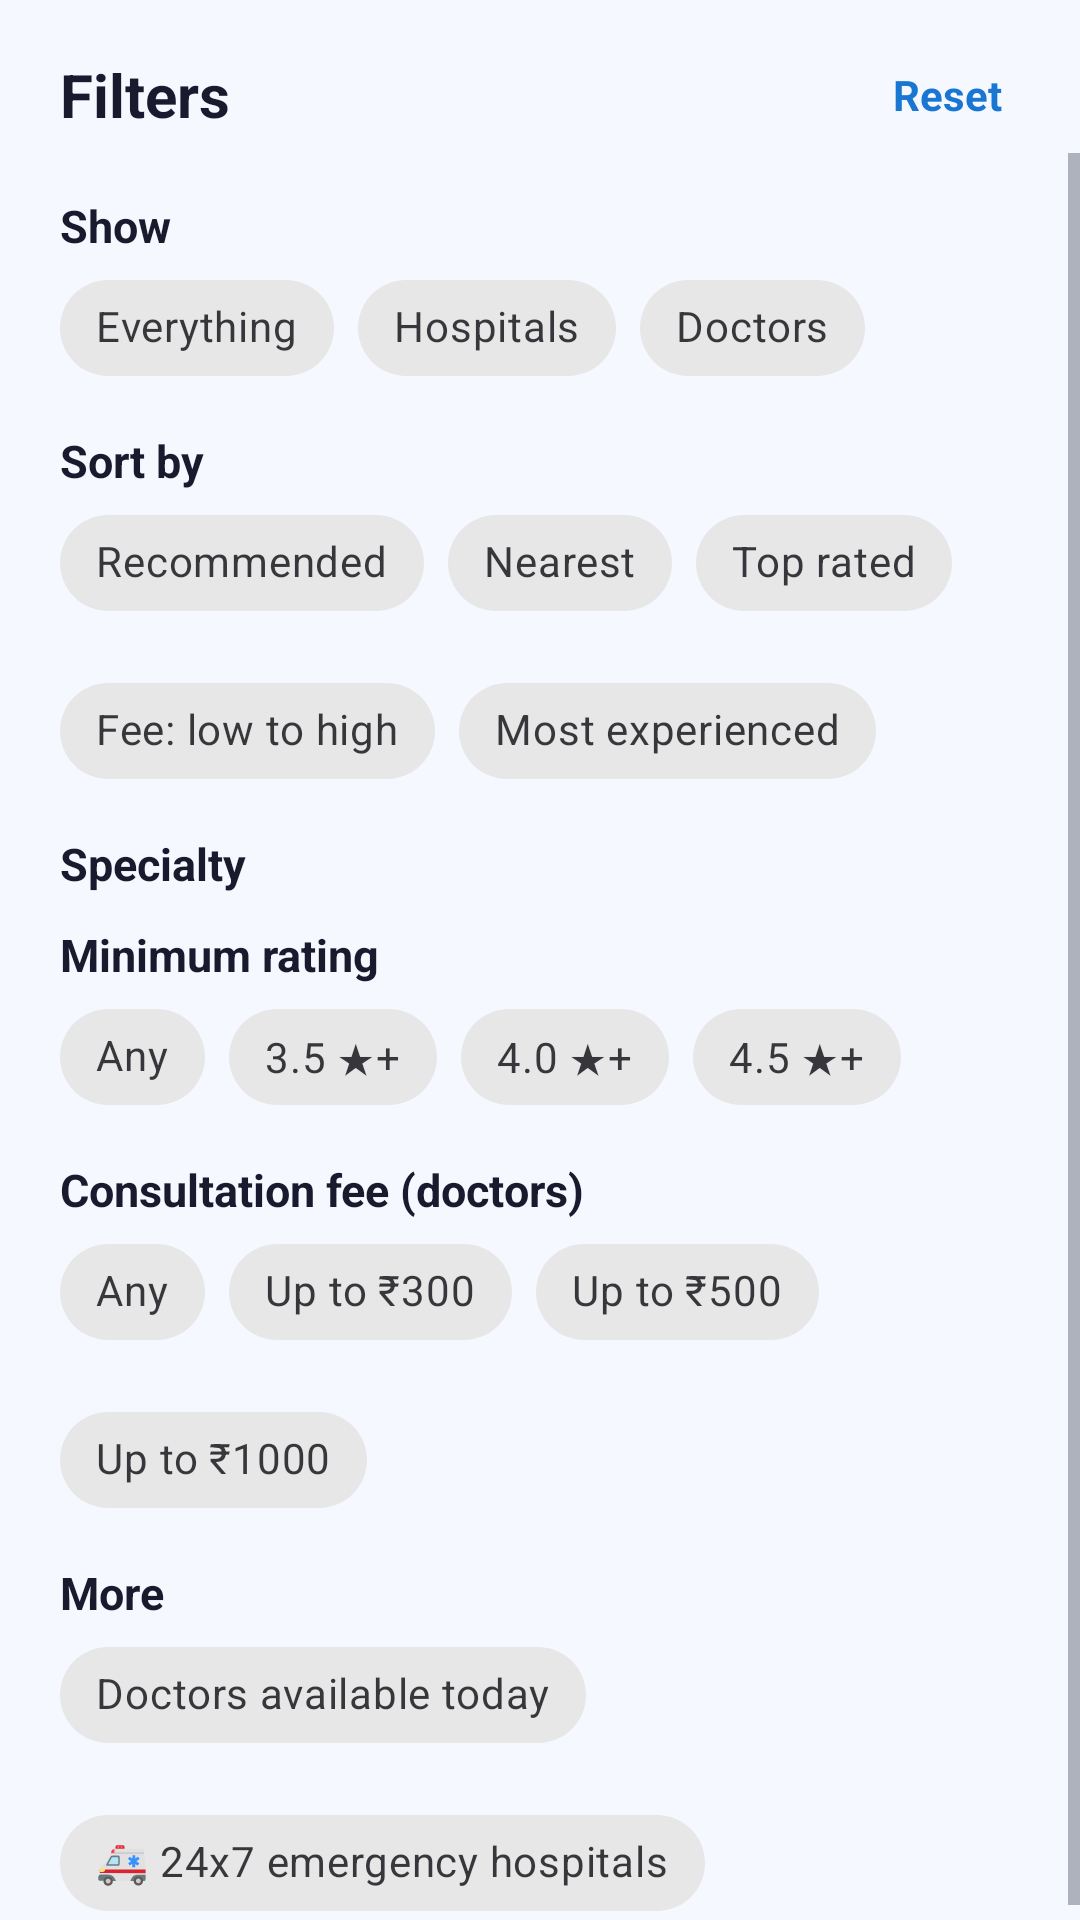

Here is an Android app screen rendered from its layout file. Give the layout XML and the strings, colors and styles it references.
<!-- AndroidManifest.xml: application theme Theme.MediQ -->
<!-- res/layout/sheet_search_filters.xml -->
<?xml version="1.0" encoding="utf-8"?>
<LinearLayout xmlns:android="http://schemas.android.com/apk/res/android"
    xmlns:app="http://schemas.android.com/apk/res-auto"
    android:layout_width="match_parent"
    android:layout_height="wrap_content"
    android:orientation="vertical">

    <LinearLayout
        android:layout_width="match_parent"
        android:layout_height="wrap_content"
        android:gravity="center_vertical"
        android:orientation="horizontal"
        android:paddingStart="20dp"
        android:paddingTop="16dp"
        android:paddingEnd="20dp"
        android:paddingBottom="4dp">

        <TextView
            android:layout_width="0dp"
            android:layout_height="wrap_content"
            android:layout_weight="1"
            android:text="Filters"
            android:textColor="@color/colorTextPrimary"
            android:textSize="20sp"
            android:textStyle="bold" />

        <TextView
            android:id="@+id/tvSheetReset"
            android:layout_width="wrap_content"
            android:layout_height="wrap_content"
            android:background="?attr/selectableItemBackground"
            android:padding="6dp"
            android:text="Reset"
            android:textColor="@color/colorPrimary"
            android:textSize="14sp"
            android:textStyle="bold" />
    </LinearLayout>

    <ScrollView
        android:layout_width="match_parent"
        android:layout_height="wrap_content"
        android:maxHeight="480dp"
        android:overScrollMode="never">

        <LinearLayout
            android:layout_width="match_parent"
            android:layout_height="wrap_content"
            android:orientation="vertical"
            android:paddingStart="20dp"
            android:paddingEnd="20dp">

            <TextView style="@style/TextAppearance.MediQ.SectionTitle" android:layout_width="wrap_content" android:layout_height="wrap_content" android:layout_marginTop="14dp" android:text="Show" android:textSize="15sp" />
            <com.google.android.material.chip.ChipGroup
                android:id="@+id/cgType"
                android:layout_width="match_parent"
                android:layout_height="wrap_content"
                app:selectionRequired="true"
                app:singleSelection="true">
                <com.google.android.material.chip.Chip android:id="@+id/chipTypeAll" style="@style/Widget.MaterialComponents.Chip.Choice" android:layout_width="wrap_content" android:layout_height="wrap_content" android:text="Everything" />
                <com.google.android.material.chip.Chip android:id="@+id/chipTypeHospitals" style="@style/Widget.MaterialComponents.Chip.Choice" android:layout_width="wrap_content" android:layout_height="wrap_content" android:text="Hospitals" />
                <com.google.android.material.chip.Chip android:id="@+id/chipTypeDoctors" style="@style/Widget.MaterialComponents.Chip.Choice" android:layout_width="wrap_content" android:layout_height="wrap_content" android:text="Doctors" />
            </com.google.android.material.chip.ChipGroup>

            <TextView style="@style/TextAppearance.MediQ.SectionTitle" android:layout_width="wrap_content" android:layout_height="wrap_content" android:layout_marginTop="10dp" android:text="Sort by" android:textSize="15sp" />
            <com.google.android.material.chip.ChipGroup
                android:id="@+id/cgSort"
                android:layout_width="match_parent"
                android:layout_height="wrap_content"
                app:selectionRequired="true"
                app:singleSelection="true">
                <com.google.android.material.chip.Chip android:id="@+id/sortRecommended" style="@style/Widget.MaterialComponents.Chip.Choice" android:layout_width="wrap_content" android:layout_height="wrap_content" android:text="Recommended" />
                <com.google.android.material.chip.Chip android:id="@+id/sortNearest" style="@style/Widget.MaterialComponents.Chip.Choice" android:layout_width="wrap_content" android:layout_height="wrap_content" android:text="Nearest" />
                <com.google.android.material.chip.Chip android:id="@+id/sortRating" style="@style/Widget.MaterialComponents.Chip.Choice" android:layout_width="wrap_content" android:layout_height="wrap_content" android:text="Top rated" />
                <com.google.android.material.chip.Chip android:id="@+id/sortFee" style="@style/Widget.MaterialComponents.Chip.Choice" android:layout_width="wrap_content" android:layout_height="wrap_content" android:text="Fee: low to high" />
                <com.google.android.material.chip.Chip android:id="@+id/sortExperience" style="@style/Widget.MaterialComponents.Chip.Choice" android:layout_width="wrap_content" android:layout_height="wrap_content" android:text="Most experienced" />
            </com.google.android.material.chip.ChipGroup>

            <TextView style="@style/TextAppearance.MediQ.SectionTitle" android:layout_width="wrap_content" android:layout_height="wrap_content" android:layout_marginTop="10dp" android:text="Specialty" android:textSize="15sp" />
            <com.google.android.material.chip.ChipGroup
                android:id="@+id/cgSpecialty"
                android:layout_width="match_parent"
                android:layout_height="wrap_content" />

            <TextView style="@style/TextAppearance.MediQ.SectionTitle" android:layout_width="wrap_content" android:layout_height="wrap_content" android:layout_marginTop="10dp" android:text="Minimum rating" android:textSize="15sp" />
            <com.google.android.material.chip.ChipGroup
                android:id="@+id/cgRating"
                android:layout_width="match_parent"
                android:layout_height="wrap_content"
                app:selectionRequired="true"
                app:singleSelection="true">
                <com.google.android.material.chip.Chip android:id="@+id/ratingAny" style="@style/Widget.MaterialComponents.Chip.Choice" android:layout_width="wrap_content" android:layout_height="wrap_content" android:text="Any" />
                <com.google.android.material.chip.Chip android:id="@+id/rating35" style="@style/Widget.MaterialComponents.Chip.Choice" android:layout_width="wrap_content" android:layout_height="wrap_content" android:text="3.5 ★+" />
                <com.google.android.material.chip.Chip android:id="@+id/rating40" style="@style/Widget.MaterialComponents.Chip.Choice" android:layout_width="wrap_content" android:layout_height="wrap_content" android:text="4.0 ★+" />
                <com.google.android.material.chip.Chip android:id="@+id/rating45" style="@style/Widget.MaterialComponents.Chip.Choice" android:layout_width="wrap_content" android:layout_height="wrap_content" android:text="4.5 ★+" />
            </com.google.android.material.chip.ChipGroup>

            <TextView style="@style/TextAppearance.MediQ.SectionTitle" android:layout_width="wrap_content" android:layout_height="wrap_content" android:layout_marginTop="10dp" android:text="Consultation fee (doctors)" android:textSize="15sp" />
            <com.google.android.material.chip.ChipGroup
                android:id="@+id/cgFee"
                android:layout_width="match_parent"
                android:layout_height="wrap_content"
                app:selectionRequired="true"
                app:singleSelection="true">
                <com.google.android.material.chip.Chip android:id="@+id/feeAny" style="@style/Widget.MaterialComponents.Chip.Choice" android:layout_width="wrap_content" android:layout_height="wrap_content" android:text="Any" />
                <com.google.android.material.chip.Chip android:id="@+id/fee300" style="@style/Widget.MaterialComponents.Chip.Choice" android:layout_width="wrap_content" android:layout_height="wrap_content" android:text="Up to ₹300" />
                <com.google.android.material.chip.Chip android:id="@+id/fee500" style="@style/Widget.MaterialComponents.Chip.Choice" android:layout_width="wrap_content" android:layout_height="wrap_content" android:text="Up to ₹500" />
                <com.google.android.material.chip.Chip android:id="@+id/fee1000" style="@style/Widget.MaterialComponents.Chip.Choice" android:layout_width="wrap_content" android:layout_height="wrap_content" android:text="Up to ₹1000" />
            </com.google.android.material.chip.ChipGroup>

            <TextView style="@style/TextAppearance.MediQ.SectionTitle" android:layout_width="wrap_content" android:layout_height="wrap_content" android:layout_marginTop="10dp" android:text="More" android:textSize="15sp" />
            <com.google.android.material.chip.ChipGroup
                android:layout_width="match_parent"
                android:layout_height="wrap_content">
                <com.google.android.material.chip.Chip android:id="@+id/chipAvailToday" style="@style/Widget.MaterialComponents.Chip.Choice" android:layout_width="wrap_content" android:layout_height="wrap_content" android:text="Doctors available today" />
                <com.google.android.material.chip.Chip android:id="@+id/chipEmergency" style="@style/Widget.MaterialComponents.Chip.Choice" android:layout_width="wrap_content" android:layout_height="wrap_content" android:text="🚑 24x7 emergency hospitals" />
            </com.google.android.material.chip.ChipGroup>
        </LinearLayout>
    </ScrollView>

    <com.google.android.material.button.MaterialButton
        android:id="@+id/btnApplyFilters"
        style="@style/Widget.MediQ.Button.Primary"
        android:layout_width="match_parent"
        android:layout_height="52dp"
        android:layout_marginStart="20dp"
        android:layout_marginTop="12dp"
        android:layout_marginEnd="20dp"
        android:layout_marginBottom="20dp"
        android:text="Show results" />
</LinearLayout>
<!-- resources referenced by this layout -->
<resources>
  <color name="colorPrimary">#1976D2</color>
  <color name="colorTextPrimary">#1A1A2E</color>
  <style name="TextAppearance.MediQ.SectionTitle" parent="TextAppearance.Material3.TitleLarge">
          <item name="android:textColor">@color/colorTextPrimary</item>
          <item name="android:textSize">18sp</item>
          <item name="android:textStyle">bold</item>
      </style>
  <style name="Widget.MediQ.Button.Primary" parent="Widget.Material3.Button">
          <item name="backgroundTint">@color/colorPrimary</item>
          <item name="android:textColor">@color/white</item>
          <item name="android:textSize">16sp</item>
          <item name="android:textStyle">bold</item>
          <item name="cornerRadius">12dp</item>
          <item name="android:minHeight">52dp</item>
      </style>
  <style name="Theme.MediQ" parent="Base.Theme.MediQ" />
  <color name="white">#FFFFFFFF</color>
  <style name="Base.Theme.MediQ" parent="Theme.Material3.DayNight.NoActionBar">
          <item name="colorPrimary">@color/colorPrimary</item>
          <item name="colorPrimaryDark">@color/colorPrimaryDark</item>
          <item name="colorAccent">@color/colorAccent</item>
          <item name="android:colorBackground">@color/colorBackground</item>
          <item name="colorSurface">@color/colorSurface</item>
          <item name="android:textColorPrimary">@color/colorTextPrimary</item>
          <item name="android:textColorSecondary">@color/colorTextSecondary</item>
          <item name="android:textColorHint">@color/colorTextHint</item>
          <item name="android:statusBarColor">@color/colorPrimary</item>
          <item name="android:navigationBarColor">@color/colorSurface</item>
      </style>
  <color name="colorPrimaryDark">#1565C0</color>
  <color name="colorAccent">#2196F3</color>
  <color name="colorBackground">#F5F8FF</color>
  <color name="colorSurface">#FFFFFF</color>
  <color name="colorTextSecondary">#6B7280</color>
  <color name="colorTextHint">#9CA3AF</color>
</resources>
